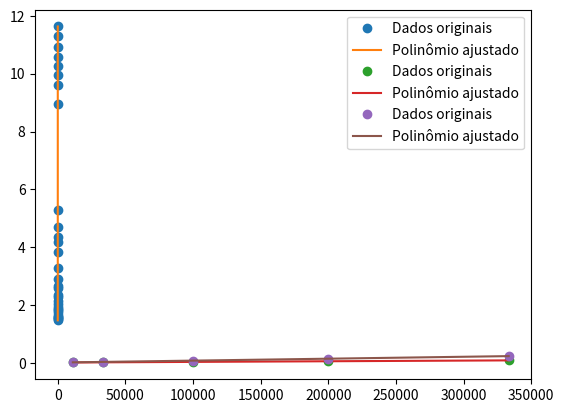

Reproduce this figure in Python.
import math
import random
import matplotlib.pyplot as plt
import numpy as np
import matplotlib as mpl
from typing import Callable

def sum(data: list[float]) -> float:
    result = 0
    for item in data:
        result += item
    return result

def average(data: list[float]) -> float:
    return (1 / len(data)) * sum(data)

def list_map(l: list[float], predicate: Callable[[float], float]) -> list[float]:
    return [predicate(i) for i in l]

def inversion(x: float) -> float:
    return 1 / x

def i(x: float) -> float:
    return x

def standard_deviation(data: list[float]) -> float:
    deviations = []
    mean = average(data)
    for item in data:
        deviations.append(math.pow(item - mean, 2))
    deviations_sum = sum(deviations)
    return math.sqrt(deviations_sum / (len(data)))

def standard_deviation_from_the_mean(data: list[float]) -> float:
    return standard_deviation(data) / math.sqrt(len(data))

from ctypes import ArgumentError

def mmq_sigma_square(y_errors: list[float]) -> float:
    items_to_sum = [1 / i ** 2 for i in y_errors]
    return sum(items_to_sum)

def mmq_x(xs: list[float], y_errors: list[float]) -> float:
    if (len(xs) != len(y_errors)):
        raise ArgumentError(xs)
    items_to_sum = []
    for xi, y_error_i in zip(xs, y_errors):
        items_to_sum.append(xi / y_error_i ** 2)
    return (1 / mmq_sigma_square(y_errors)) * sum(items_to_sum)

def mmq_x_square(xs: list[float], y_errors: list[float]) -> float:
    if (len(xs) != len(y_errors)):
        raise ArgumentError(xs)
    items_to_sum = []
    for xi, y_error_i in zip(xs, y_errors):
        items_to_sum.append((xi ** 2) / (y_error_i ** 2))
    return (1 / mmq_sigma_square(y_errors)) * sum(items_to_sum)

def mmq_y(ys: list[float], y_errors: list[float]) -> float:
    if (len(ys) != len(y_errors)):
        raise ArgumentError(ys, y_errors)
    items_to_sum = []
    for yi, y_error_i in zip(ys, y_errors):
        items_to_sum.append(yi / y_error_i ** 2)
    return (1 / mmq_sigma_square(y_errors)) * sum(items_to_sum) 

def mmq_xy(xs: list[float], ys: list[float], y_errors: list[float]) -> float:
    if (not (len(xs) == len(ys) and len(ys) == len(y_errors))):
        raise ArgumentError(ys, xs, y_errors)
    items_to_sum = []
    for xi, yi, y_error_i in zip(xs, ys, y_errors):
        items_to_sum.append((xi * yi) / y_error_i ** 2)
    return (1 / mmq_sigma_square(y_errors)) * sum(items_to_sum)

def mmq_a(xs: list[float], ys: list[float], y_errors: list[float]) -> float:
    x = mmq_x(xs, y_errors)
    y = mmq_y(ys, y_errors)
    xy = mmq_xy(xs, ys, y_errors)
    x_square = mmq_x_square(xs, y_errors)
    return (x * y - xy) / (x ** 2 - x_square)

def mmq_b(xs: list[float], ys: list[float], y_errors: list[float]) -> float:
    return mmq_y(ys, y_errors) - mmq_a(xs, ys, y_errors) * mmq_x(xs, y_errors)

def mmq_delta_a(xs: list[float], y_errors: list[float]) -> float:
    sigma_square = mmq_sigma_square(y_errors)
    x = mmq_x(xs, y_errors)
    x_square = mmq_x_square(xs, y_errors)
    return math.sqrt((1 / sigma_square) / (x_square - x ** 2))

def mmq_delta_b(xs: list[float], y_errors: list[float]) -> float:
    sigma_square = mmq_sigma_square(y_errors)
    x = mmq_x(xs, y_errors)
    x_square = mmq_x_square(xs, y_errors)
    return math.sqrt((x_square / sigma_square) / (x_square - x ** 2))

def alternative_mmq_a(xs: list[float], ys: list[float]) -> float:
    x_average = average(xs)
    y_average = average(ys)
    y_sum = [yi - y_average for yi in ys]
    x_sum = [xi - x_average for xi in xs]
    return sum([xi * yi for xi, yi in zip(x_sum, y_sum)])/sum([xi ** 2 for xi in x_sum])

import numpy as np
import matplotlib.pyplot as plt

def draw_polynomial_interpolation_curve(xs: list[float], ys: list[float], degree: int) -> None:
    x = np.array(xs)
    y = np.array(ys)
    p = np.polyfit(x, y, degree)
    yfit = np.polyval(p, x)
    p1 = np.polyder(p)
    p2 = np.polyder(p1)
    inflexion_points = sorted(np.roots(p2))
    inflexion_values = [p for p in np.polyval(p, inflexion_points)]
    print(f"Coeficientes: {p}")
    print(f"Raízes: {np.roots(p)}")
    print(f"Pontos de inflexão: {inflexion_points}")
    print(f"Valores de p nos pontos de inflexão: {inflexion_values}")
    plt.plot(x, y, 'o', label='Dados originais')
    plt.plot(x, yfit, '-', label='Polinômio ajustado')
    plt.legend()
    plt.show()
    

## Relatório 2 - FEMEC

def erro_dos_intervalos(comprimentos: list[float]) -> float:
    return math.sqrt(standard_deviation_from_the_mean(comprimentos) ** 2 + 0.05 ** 2)

def erro_cronometro(tempos: list[float]) -> float:
    return math.sqrt(standard_deviation_from_the_mean(tempos) ** 2 + 0.01 ** 2)

def erro_velocidade(l: float, erroL: float, t: float, erroT: float) -> float:
    return (l / t) * math.sqrt((erroL / l) ** 2 + (erroT / t) ** 2)
    
def row_tabela_2(intervalo: str, comprimentos: list[float], tempos: list[float]) -> None:
    print(intervalo)
    mediaComprimentos = average(comprimentos)
    incertezaComprimentos = erro_dos_intervalos(comprimentos)
    mediaTempos = average(tempos)
    incertezaTempos = erro_cronometro(tempos)
    v = mediaComprimentos / mediaTempos
    erroV = erro_velocidade(mediaComprimentos, incertezaComprimentos, mediaTempos, incertezaTempos)
    print(f"Média de comprimento = {mediaComprimentos} +- {incertezaComprimentos}")
    print(f"Média de tempo = {mediaTempos} +- {incertezaTempos}")
    print(f"Velocidade Média: {v} +- {erroV}")
    
def tabela_3_row(sensor: str, medidas_sensores: list[tuple[list[float], list[float]]]) -> None:
    media_comprimento = erro_comprimento = media_tempo = erro_tempo = tempo_square = erro_tempo_square = 0
    for medidas in medidas_sensores:
        (comprimentos, tempos) = medidas
        media_comprimento += average(comprimentos)
        erro_comprimento += erro_comprimento + erro_dos_intervalos(comprimentos) ** 2
        media_tempo += average(tempos)
        erro_tempo += erro_tempo + erro_cronometro(tempos) ** 2
        tempo_square = media_tempo ** 2
        erro_tempo_square += erro_tempo_square + (2 * erro_cronometro(tempos) / average(tempos)) ** 2
    erro_comprimento = math.sqrt(erro_comprimento)
    erro_tempo = math.sqrt(erro_tempo)
    erro_tempo_square = math.sqrt(erro_tempo_square)
    print(f"Sensor {sensor}")
    print(f"Xm = {round(media_comprimento, 3)}, Erro Xm = {round(erro_comprimento, 3)}, tm = {round(media_tempo, 3)}, Erro tm = {round(erro_tempo, 3)}, tm2 = {round(tempo_square, 3)}, Erro tm2 = {round(erro_tempo_square, 3)}")
        
l1_medidas = [15.3, 13.7, 11.5]
t1_medidas = [0.735, 0.727, 0.708]
l2_medidas = [20.0, 18.8, 16.2]
t2_medidas = [0.398, 0.398, 0.398]
l3_medidas = [19.5, 17.9, 16.21]
t3_medidas = [0.300, 0.299, 0.299]
l4_medidas = [19.4, 17.8, 16.0]
t4_medidas = [0.243, 0.244, 0.243]

row_tabela_2("L1", l1_medidas, t1_medidas)
print()
row_tabela_2("L2", l2_medidas, t2_medidas)
print()
row_tabela_2("L3", l3_medidas, t3_medidas)
print()
row_tabela_2("L4", l4_medidas, t4_medidas)
print()

tabela_3_row('1', [(l1_medidas, t1_medidas)])
print()
tabela_3_row('2', [(l1_medidas, t1_medidas), (l2_medidas, t2_medidas)])
print()
tabela_3_row('3', [(l1_medidas, t1_medidas), (l2_medidas, t2_medidas), (l3_medidas, t3_medidas)])
print()
tabela_3_row('4', [(l1_medidas, t1_medidas), (l2_medidas, t2_medidas), (l3_medidas, t3_medidas), (l4_medidas, t4_medidas)])
print()

ys = [13, 32, 49, 67.0]
xs = [0.5, 1.2, 2, 3]
y_errors = [1.0, 2.0, 4.0, 5.0]
print(f"Sigma square: {mmq_sigma_square(y_errors)}")
print(f"X: {mmq_x(xs, y_errors)}")
print(f"X square: {mmq_x_square(xs, y_errors)}")
print(f"Y: {mmq_y(ys, y_errors)}")
print(f"XY: {mmq_xy(xs, ys, y_errors)}")
print(f"a: {mmq_a(xs, ys, y_errors)}")
print(f"b: {mmq_b(xs, ys, y_errors)}")
print(f"deltaA: {mmq_delta_a(xs, y_errors)}")
print(f"deltaB: {mmq_delta_b(xs, y_errors)}")

x = [-8.5,-8,-7.5,-7,-6.5,-6,-5.5,-5,-4.5,-4,-3.5,-3,-2.5,-2,-1.5,-1,-0.5,0,0.5,1,1.5,2,2.5,3,3.5,4,4.5,5,5.5,6,6.5]
y = [1.48,1.51,1.56,1.59,1.61,1.67,1.76,1.82,1.86,1.95,2.06,2.14,2.29,2.37,2.59,2.67,2.92,3.28,3.85,4.2,4.37,4.72,5.3,8.95,9.61,9.94,10.27,10.57,10.93,11.3,11.63]
draw_polynomial_interpolation_curve(x, y, len(x))

ics = list_map([0.3e-5, 0.5e-5, 1e-5, 3e-5, 9e-5], inversion)
iv_no_i = list_map([10.4,14.5, 22.5, 33.8, 40.5], inversion)
iv_with_i = list_map([4.1, 6.4, 11.3, 22.6, 33.8], inversion)
# draw_polynomial_interpolation_curve(ics, iv_no_i, len(ics) - 1)
# draw_polynomial_interpolation_curve(ics, iv_with_i, len(ics) - 1)
print(f"km = {(-1)/(-100029.02175656)}")
print(f"Vmáx = {1/2.24053322e-02}")
draw_polynomial_interpolation_curve(ics, iv_no_i, 1)
print(f"km = {(-1)/(-33271.22549648)}")
print(f"Vmáx = {1/2.21700041e-02}")
draw_polynomial_interpolation_curve(ics, iv_with_i, 1)